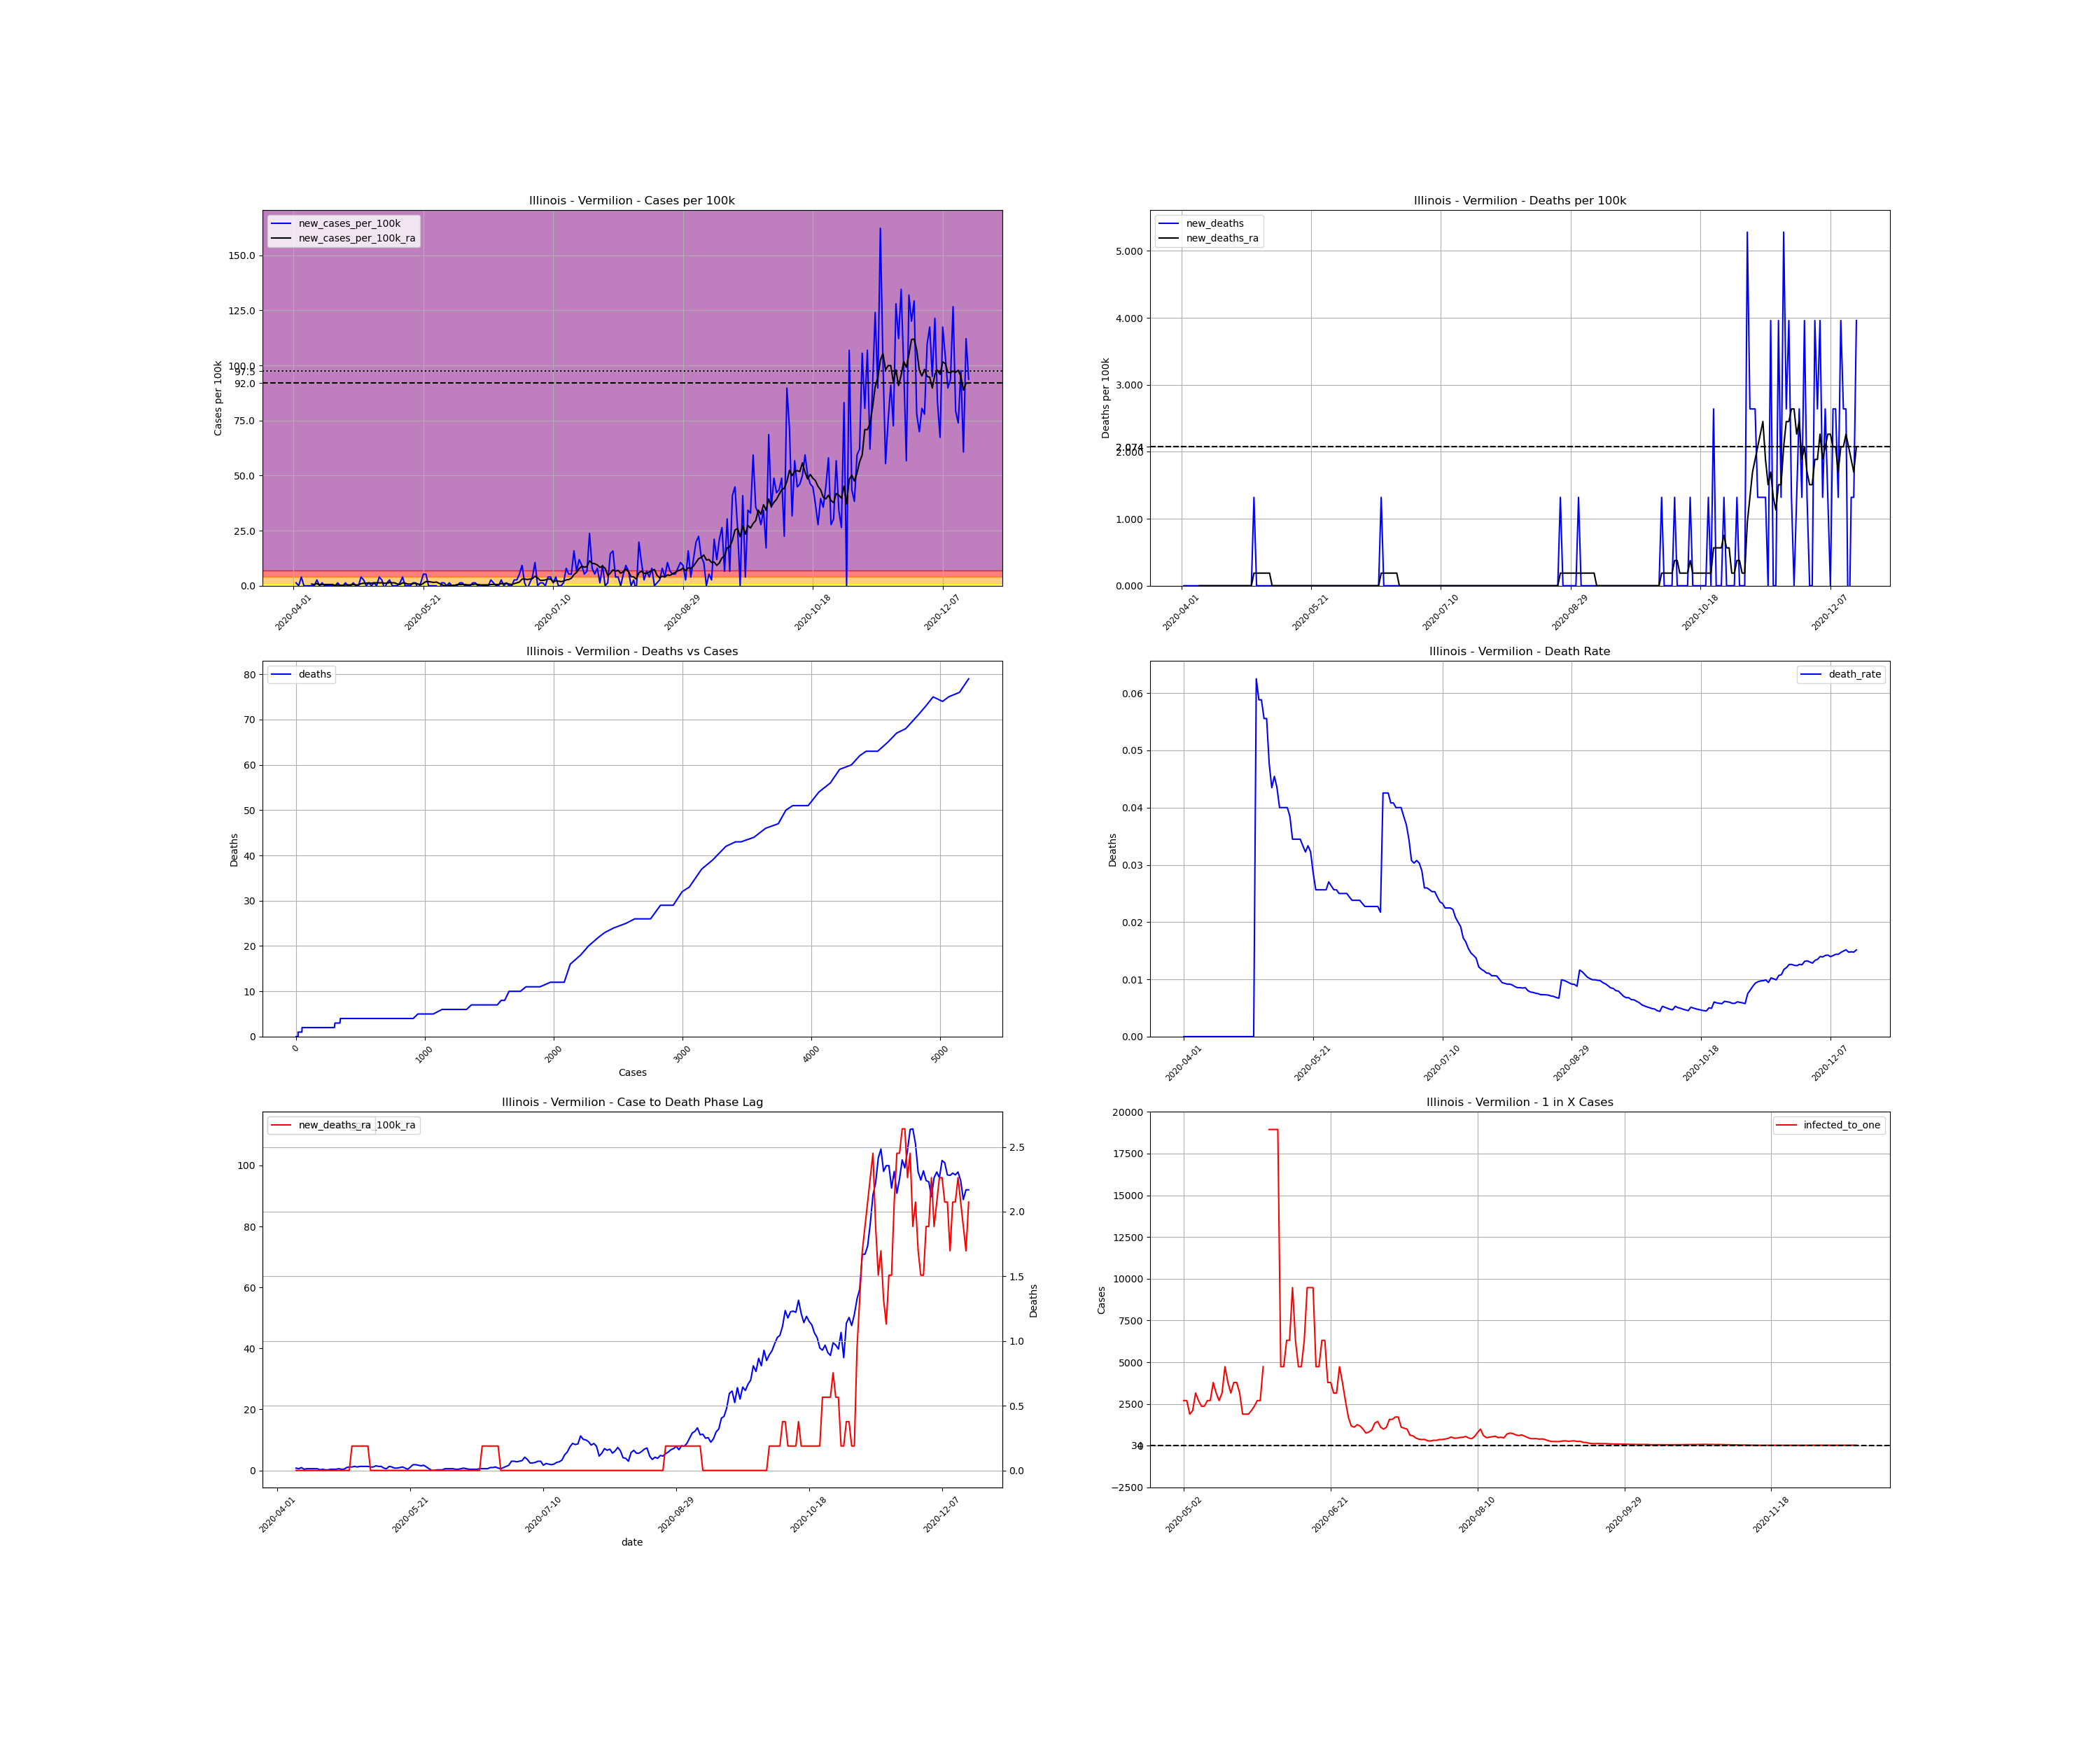

Source data for this figure (header and first rows):
, date, county, state, fips, cases, deaths, COUNTY, STNAME, CTYNAME, POPESTIMATE2019, cases_per_100k, deaths_per_100k, death_rate, new_cases, new_cases_per_100k, new_deaths, new_cases_per_100k_ra, new_deaths_ra, active_cases, infected_to_one
581515, 2020-04-01, Vermilion, Illinois, 17183, 1, 0.0, 183, Illinois, Vermilion, 75758, 1.32, 0.0, 0.0, , , , , , , 
581516, 2020-04-02, Vermilion, Illinois, 17183, 2, 0.0, 183, Illinois, Vermilion, 75758, 2.64, 0.0, 0.0, 1.0, 1.32, 0.0, , , , 
581517, 2020-04-03, Vermilion, Illinois, 17183, 2, 0.0, 183, Illinois, Vermilion, 75758, 2.64, 0.0, 0.0, 0.0, 0.0, 0.0, , , , 
581518, 2020-04-04, Vermilion, Illinois, 17183, 5, 0.0, 183, Illinois, Vermilion, 75758, 6.6, 0.0, 0.0, 3.0, 3.96, 0.0, , , , 
581519, 2020-04-05, Vermilion, Illinois, 17183, 5, 0.0, 183, Illinois, Vermilion, 75758, 6.6, 0.0, 0.0, 0.0, 0.0, 0.0, , , , 
581520, 2020-04-06, Vermilion, Illinois, 17183, 5, 0.0, 183, Illinois, Vermilion, 75758, 6.6, 0.0, 0.0, 0.0, 0.0, 0.0, , , , 
581521, 2020-04-07, Vermilion, Illinois, 17183, 5, 0.0, 183, Illinois, Vermilion, 75758, 6.6, 0.0, 0.0, 0.0, 0.0, 0.0, , , , 
581522, 2020-04-08, Vermilion, Illinois, 17183, 5, 0.0, 183, Illinois, Vermilion, 75758, 6.6, 0.0, 0.0, 0.0, 0.0, 0.0, 0.7543, 0.0, , 
581523, 2020-04-09, Vermilion, Illinois, 17183, 5, 0.0, 183, Illinois, Vermilion, 75758, 6.6, 0.0, 0.0, 0.0, 0.0, 0.0, 0.5657, 0.0, 4.0, 4735
581524, 2020-04-10, Vermilion, Illinois, 17183, 7, 0.0, 183, Illinois, Vermilion, 75758, 9.24, 0.0, 0.0, 2.0, 2.64, 0.0, 0.9429, 0.0, 5.0, 3788
581525, 2020-04-11, Vermilion, Illinois, 17183, 7, 0.0, 183, Illinois, Vermilion, 75758, 9.24, 0.0, 0.0, 0.0, 0.0, 0.0, 0.3771, 0.0, 5.0, 3788
581526, 2020-04-12, Vermilion, Illinois, 17183, 8, 0.0, 183, Illinois, Vermilion, 75758, 10.56, 0.0, 0.0, 1.0, 1.32, 0.0, 0.5657, 0.0, 3.0, 6313
581527, 2020-04-13, Vermilion, Illinois, 17183, 8, 0.0, 183, Illinois, Vermilion, 75758, 10.56, 0.0, 0.0, 0.0, 0.0, 0.0, 0.5657, 0.0, 3.0, 6313
581528, 2020-04-14, Vermilion, Illinois, 17183, 8, 0.0, 183, Illinois, Vermilion, 75758, 10.56, 0.0, 0.0, 0.0, 0.0, 0.0, 0.5657, 0.0, 3.0, 6313
581529, 2020-04-15, Vermilion, Illinois, 17183, 8, 0.0, 183, Illinois, Vermilion, 75758, 10.56, 0.0, 0.0, 0.0, 0.0, 0.0, 0.5657, 0.0, 3.0, 6313
581530, 2020-04-16, Vermilion, Illinois, 17183, 8, 0.0, 183, Illinois, Vermilion, 75758, 10.56, 0.0, 0.0, 0.0, 0.0, 0.0, 0.5657, 0.0, 3.0, 6313
581531, 2020-04-17, Vermilion, Illinois, 17183, 8, 0.0, 183, Illinois, Vermilion, 75758, 10.56, 0.0, 0.0, 0.0, 0.0, 0.0, 0.1886, 0.0, 3.0, 6313
581532, 2020-04-18, Vermilion, Illinois, 17183, 9, 0.0, 183, Illinois, Vermilion, 75758, 11.88, 0.0, 0.0, 1.0, 1.32, 0.0, 0.3771, 0.0, 2.0, 9470
581533, 2020-04-19, Vermilion, Illinois, 17183, 9, 0.0, 183, Illinois, Vermilion, 75758, 11.88, 0.0, 0.0, 0.0, 0.0, 0.0, 0.1886, 0.0, 2.0, 9470
581534, 2020-04-20, Vermilion, Illinois, 17183, 9, 0.0, 183, Illinois, Vermilion, 75758, 11.88, 0.0, 0.0, 0.0, 0.0, 0.0, 0.1886, 0.0, 1.0, 18940
581535, 2020-04-21, Vermilion, Illinois, 17183, 10, 0.0, 183, Illinois, Vermilion, 75758, 13.2, 0.0, 0.0, 1.0, 1.32, 0.0, 0.3771, 0.0, 2.0, 9470
581536, 2020-04-22, Vermilion, Illinois, 17183, 10, 0.0, 183, Illinois, Vermilion, 75758, 13.2, 0.0, 0.0, 0.0, 0.0, 0.0, 0.3771, 0.0, 2.0, 9470
581537, 2020-04-23, Vermilion, Illinois, 17183, 10, 0.0, 183, Illinois, Vermilion, 75758, 13.2, 0.0, 0.0, 0.0, 0.0, 0.0, 0.3771, 0.0, 2.0, 9470
581538, 2020-04-24, Vermilion, Illinois, 17183, 11, 0.0, 183, Illinois, Vermilion, 75758, 14.52, 0.0, 0.0, 1.0, 1.32, 0.0, 0.5657, 0.0, 3.0, 6313
581539, 2020-04-25, Vermilion, Illinois, 17183, 11, 0.0, 183, Illinois, Vermilion, 75758, 14.52, 0.0, 0.0, 0.0, 0.0, 0.0, 0.3771, 0.0, 3.0, 6313
581540, 2020-04-26, Vermilion, Illinois, 17183, 11, 0.0, 183, Illinois, Vermilion, 75758, 14.52, 0.0, 0.0, 0.0, 0.0, 0.0, 0.3771, 0.0, 2.0, 9470
581541, 2020-04-27, Vermilion, Illinois, 17183, 14, 0.0, 183, Illinois, Vermilion, 75758, 18.48, 0.0, 0.0, 3.0, 3.96, 0.0, 0.9429, 0.0, 5.0, 3788
581542, 2020-04-28, Vermilion, Illinois, 17183, 16, 0.0, 183, Illinois, Vermilion, 75758, 21.12, 0.0, 0.0, 2.0, 2.64, 0.0, 1.131, 0.0, 7.0, 2706
581543, 2020-04-29, Vermilion, Illinois, 17183, 16, 1.0, 183, Illinois, Vermilion, 75758, 21.12, 1.32, 0.0625, 0.0, 0.0, 1.32, 1.131, 0.1886, 6.0, 3157
581544, 2020-04-30, Vermilion, Illinois, 17183, 17, 1.0, 183, Illinois, Vermilion, 75758, 22.44, 1.32, 0.05882, 1.0, 1.32, 0.0, 1.32, 0.1886, 7.0, 2706
581545, 2020-05-01, Vermilion, Illinois, 17183, 17, 1.0, 183, Illinois, Vermilion, 75758, 22.44, 1.32, 0.05882, 0.0, 0.0, 0.0, 1.131, 0.1886, 7.0, 2706
581546, 2020-05-02, Vermilion, Illinois, 17183, 18, 1.0, 183, Illinois, Vermilion, 75758, 23.76, 1.32, 0.05556, 1.0, 1.32, 0.0, 1.32, 0.1886, 7.0, 2706
581547, 2020-05-03, Vermilion, Illinois, 17183, 18, 1.0, 183, Illinois, Vermilion, 75758, 23.76, 1.32, 0.05556, 0.0, 0.0, 0.0, 1.32, 0.1886, 7.0, 2706
581548, 2020-05-04, Vermilion, Illinois, 17183, 21, 1.0, 183, Illinois, Vermilion, 75758, 27.72, 1.32, 0.04762, 3.0, 3.96, 0.0, 1.32, 0.1886, 10.0, 1894
581549, 2020-05-05, Vermilion, Illinois, 17183, 23, 1.0, 183, Illinois, Vermilion, 75758, 30.36, 1.32, 0.04348, 2.0, 2.64, 0.0, 1.32, 0.1886, 9.0, 2104
581550, 2020-05-06, Vermilion, Illinois, 17183, 22, 1.0, 183, Illinois, Vermilion, 75758, 29.04, 1.32, 0.04545, -1.0, -1.32, 0.0, 1.131, 0.0, 6.0, 3157
581551, 2020-05-07, Vermilion, Illinois, 17183, 23, 1.0, 183, Illinois, Vermilion, 75758, 30.36, 1.32, 0.04348, 1.0, 1.32, 0.0, 1.131, 0.0, 7.0, 2706
581552, 2020-05-08, Vermilion, Illinois, 17183, 25, 1.0, 183, Illinois, Vermilion, 75758, 33, 1.32, 0.04, 2.0, 2.64, 0.0, 1.509, 0.0, 8.0, 2367
581553, 2020-05-09, Vermilion, Illinois, 17183, 25, 1.0, 183, Illinois, Vermilion, 75758, 33, 1.32, 0.04, 0.0, 0.0, 0.0, 1.32, 0.0, 8.0, 2367
581554, 2020-05-10, Vermilion, Illinois, 17183, 25, 1.0, 183, Illinois, Vermilion, 75758, 33, 1.32, 0.04, 0.0, 0.0, 0.0, 1.32, 0.0, 7.0, 2706
581555, 2020-05-11, Vermilion, Illinois, 17183, 25, 1.0, 183, Illinois, Vermilion, 75758, 33, 1.32, 0.04, 0.0, 0.0, 0.0, 0.7543, 0.0, 7.0, 2706
581556, 2020-05-12, Vermilion, Illinois, 17183, 26, 1.0, 183, Illinois, Vermilion, 75758, 34.32, 1.32, 0.03846, 1.0, 1.32, 0.0, 0.5657, 0.0, 5.0, 3788
581557, 2020-05-13, Vermilion, Illinois, 17183, 29, 1.0, 183, Illinois, Vermilion, 75758, 38.28, 1.32, 0.03448, 3.0, 3.96, 0.0, 1.32, 0.0, 6.0, 3157
581558, 2020-05-14, Vermilion, Illinois, 17183, 29, 1.0, 183, Illinois, Vermilion, 75758, 38.28, 1.32, 0.03448, 0.0, 0.0, 0.0, 1.131, 0.0, 7.0, 2706
581559, 2020-05-15, Vermilion, Illinois, 17183, 29, 1.0, 183, Illinois, Vermilion, 75758, 38.28, 1.32, 0.03448, 0.0, 0.0, 0.0, 0.7543, 0.0, 6.0, 3157
581560, 2020-05-16, Vermilion, Illinois, 17183, 29, 1.0, 183, Illinois, Vermilion, 75758, 38.28, 1.32, 0.03448, 0.0, 0.0, 0.0, 0.7543, 0.0, 4.0, 4735
581561, 2020-05-17, Vermilion, Illinois, 17183, 30, 1.0, 183, Illinois, Vermilion, 75758, 39.6, 1.32, 0.03333, 1.0, 1.32, 0.0, 0.9429, 0.0, 5.0, 3788
581562, 2020-05-18, Vermilion, Illinois, 17183, 31, 1.0, 183, Illinois, Vermilion, 75758, 40.92, 1.32, 0.03226, 1.0, 1.32, 0.0, 1.131, 0.0, 6.0, 3157
581563, 2020-05-19, Vermilion, Illinois, 17183, 30, 1.0, 183, Illinois, Vermilion, 75758, 39.6, 1.32, 0.03333, -1.0, -1.32, 0.0, 0.7543, 0.0, 5.0, 3788
581564, 2020-05-20, Vermilion, Illinois, 17183, 31, 1.0, 183, Illinois, Vermilion, 75758, 40.92, 1.32, 0.03226, 1.0, 1.32, 0.0, 0.3771, 0.0, 5.0, 3788
581565, 2020-05-21, Vermilion, Illinois, 17183, 35, 1.0, 183, Illinois, Vermilion, 75758, 46.2, 1.32, 0.02857, 4.0, 5.28, 0.0, 1.131, 0.0, 6.0, 3157
581566, 2020-05-22, Vermilion, Illinois, 17183, 39, 1.0, 183, Illinois, Vermilion, 75758, 51.48, 1.32, 0.02564, 4.0, 5.28, 0.0, 1.886, 0.0, 10.0, 1894
581567, 2020-05-23, Vermilion, Illinois, 17183, 39, 1.0, 183, Illinois, Vermilion, 75758, 51.48, 1.32, 0.02564, 0.0, 0.0, 0.0, 1.886, 0.0, 10.0, 1894
581568, 2020-05-24, Vermilion, Illinois, 17183, 39, 1.0, 183, Illinois, Vermilion, 75758, 51.48, 1.32, 0.02564, 0.0, 0.0, 0.0, 1.697, 0.0, 10.0, 1894
581569, 2020-05-25, Vermilion, Illinois, 17183, 39, 1.0, 183, Illinois, Vermilion, 75758, 51.48, 1.32, 0.02564, 0.0, 0.0, 0.0, 1.509, 0.0, 9.0, 2104
581570, 2020-05-26, Vermilion, Illinois, 17183, 39, 1.0, 183, Illinois, Vermilion, 75758, 51.48, 1.32, 0.02564, 0.0, 0.0, 0.0, 1.697, 0.0, 8.0, 2367
581571, 2020-05-27, Vermilion, Illinois, 17183, 37, 1.0, 183, Illinois, Vermilion, 75758, 48.84, 1.32, 0.02703, -2.0, -2.64, 0.0, 1.131, 0.0, 7.0, 2706
581572, 2020-05-28, Vermilion, Illinois, 17183, 38, 1.0, 183, Illinois, Vermilion, 75758, 50.16, 1.32, 0.02632, 1.0, 1.32, 0.0, 0.5657, 0.0, 7.0, 2706
581573, 2020-05-29, Vermilion, Illinois, 17183, 39, 1.0, 183, Illinois, Vermilion, 75758, 51.48, 1.32, 0.02564, 1.0, 1.32, 0.0, 0.0, 0.0, 4.0, 4735
581574, 2020-05-30, Vermilion, Illinois, 17183, 39, 1.0, 183, Illinois, Vermilion, 75758, 51.48, 1.32, 0.02564, 0.0, 0.0, 0.0, 0.0, 0.0, 0.0, inf
... 201 more rows
